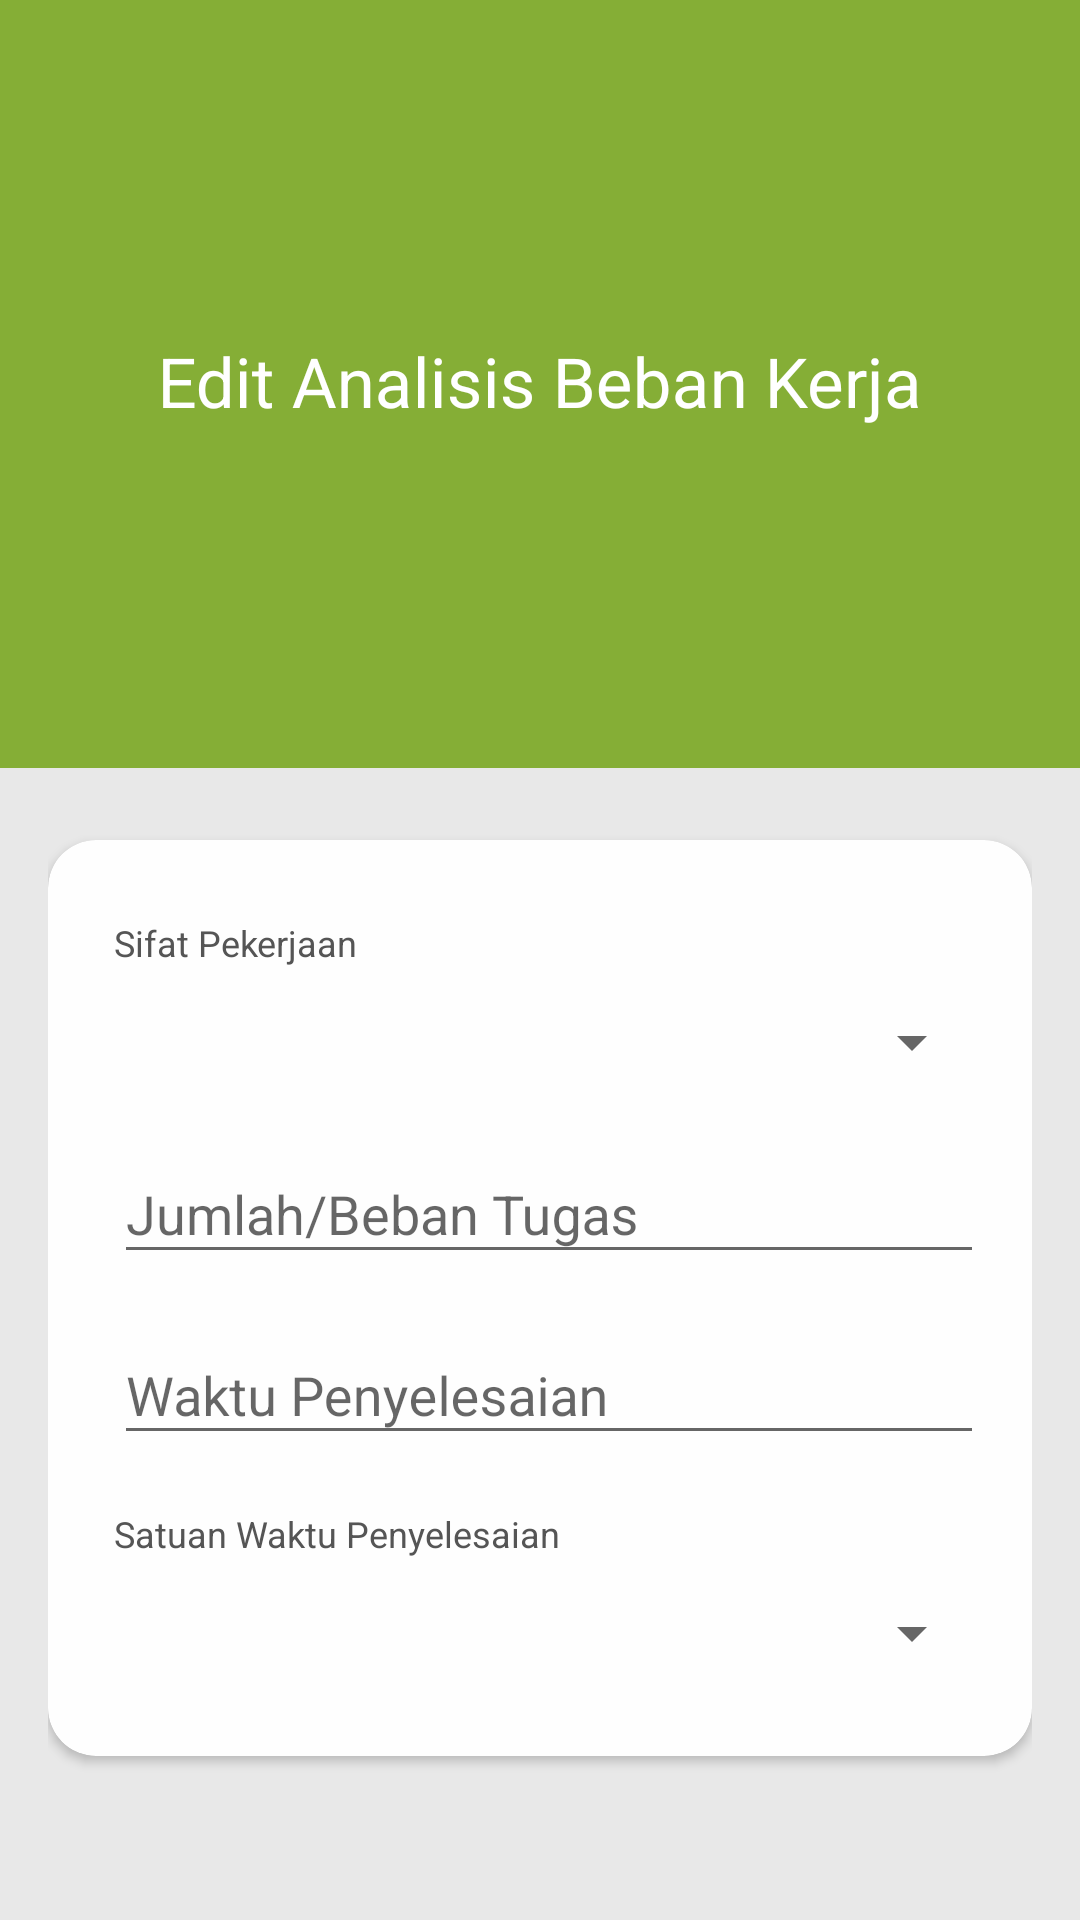

The Android layout XML behind this screen, and the referenced resources:
<!-- AndroidManifest.xml: application theme AppTheme -->
<!-- res/layout/activity_edit_detail_abk_rincian.xml -->
<?xml version="1.0" encoding="utf-8"?>
<androidx.coordinatorlayout.widget.CoordinatorLayout xmlns:android="http://schemas.android.com/apk/res/android"
    xmlns:app="http://schemas.android.com/apk/res-auto"
    xmlns:tools="http://schemas.android.com/tools"
    android:layout_width="match_parent"
    android:layout_height="match_parent"
    android:background="@color/colorBG"
    tools:context=".ABK.EditDetailAbkRincian">

    <com.google.android.material.appbar.AppBarLayout
        android:id="@+id/appBarLayout"
        android:layout_width="match_parent"
        android:layout_height="256dp">

        <com.google.android.material.appbar.CollapsingToolbarLayout
            android:id="@+id/collapsingToolbar"
            android:layout_width="match_parent"
            android:layout_height="match_parent"
            app:contentScrim="@color/colorPrimaryRincian"
            android:background="@color/colorPrimaryRincian"
            app:title="Edit Analisis Beban Kerja"
            android:theme="@style/ThemeOverlay.AppCompat.Dark"
            app:expandedTitleGravity="center"
            app:collapsedTitleTextAppearance="@style/Toolbar.TitleText"
            app:expandedTitleTextAppearance="@style/Toolbar.TitleText"
            app:layout_scrollFlags="scroll|exitUntilCollapsed">

            <ImageView
                android:layout_width="match_parent"
                android:layout_height="match_parent"
                app:layout_collapseMode="parallax" />

            <androidx.appcompat.widget.Toolbar
                android:id="@+id/toolbar"
                android:layout_width="match_parent"
                android:layout_height="?attr/actionBarSize"
                app:layout_scrollFlags="scroll|enterAlways"
                app:titleTextAppearance="@style/Toolbar.TitleText"
                app:layout_collapseMode="pin" />

        </com.google.android.material.appbar.CollapsingToolbarLayout>

    </com.google.android.material.appbar.AppBarLayout>

    <androidx.core.widget.NestedScrollView
        android:layout_width="match_parent"
        android:layout_height="match_parent"
        app:layout_behavior="@string/appbar_scrolling_view_behavior" >

        <RelativeLayout
            android:layout_width="match_parent"
            android:layout_height="match_parent"
            android:padding="16dp">

            <androidx.cardview.widget.CardView
                android:id="@+id/cv3"
                android:layout_width="match_parent"
                android:layout_height="wrap_content"
                android:layout_marginTop="8dp"
                android:layout_marginBottom="8dp"
                app:cardCornerRadius="16dp"
                app:cardBackgroundColor="@color/colorCardSecond">

                <RelativeLayout
                    android:layout_width="match_parent"
                    android:layout_height="match_parent"
                    android:padding="16dp">

                    <TextView
                        android:layout_marginTop="10dp"
                        android:id="@+id/tvUraianTugas"
                        android:layout_width="match_parent"
                        android:layout_height="wrap_content"
                        android:text="Sifat Pekerjaan"
                        android:textSize="12sp"
                        android:layout_marginLeft="6dp"
                        android:textColor="@color/colorText1"/>
                    <Spinner
                        android:layout_width="match_parent"
                        android:layout_below="@id/tvUraianTugas"
                        android:id="@+id/spinner_sifat_pekerjaan"
                        android:layout_height="50dp"/>

                    <com.google.android.material.textfield.TextInputLayout
                        android:id="@+id/tilNorma"
                        android:layout_below="@+id/spinner_sifat_pekerjaan"
                        android:layout_width="match_parent"
                        android:layout_height="wrap_content"
                        android:layout_marginLeft="6dp"
                        android:layout_marginBottom="8dp">

                        <com.google.android.material.textfield.TextInputEditText
                            android:layout_width="match_parent"
                            android:layout_height="wrap_content"
                            android:id="@+id/beban_kerja"
                            android:hint="Jumlah/Beban Tugas"
                            android:inputType="numberDecimal"/>

                    </com.google.android.material.textfield.TextInputLayout>

                    <com.google.android.material.textfield.TextInputLayout
                        android:id="@+id/tilVolume"
                        android:layout_below="@+id/tilNorma"
                        android:layout_width="match_parent"
                        android:layout_height="wrap_content"
                        android:layout_marginLeft="6dp"
                        android:layout_marginBottom="8dp">

                        <com.google.android.material.textfield.TextInputEditText
                            android:layout_width="match_parent"
                            android:layout_height="wrap_content"
                            android:id="@+id/waktu_penyelesaian"
                            android:hint="Waktu Penyelesaian"
                            android:inputType="numberDecimal"/>

                    </com.google.android.material.textfield.TextInputLayout>

                    <TextView
                        android:layout_marginTop="10dp"
                        android:id="@+id/tvSatuan"
                        android:layout_width="match_parent"
                        android:layout_height="wrap_content"
                        android:text="Satuan Waktu Penyelesaian"
                        android:layout_below="@+id/tilVolume"
                        android:textSize="12sp"
                        android:layout_marginLeft="6dp"
                        android:textColor="@color/colorText1"/>
                    <Spinner
                        android:layout_below="@id/tvSatuan"
                        android:layout_width="match_parent"
                        android:id="@+id/spinner_satuan"
                        android:layout_height="50dp"/>

                </RelativeLayout>

            </androidx.cardview.widget.CardView>

        </RelativeLayout>

    </androidx.core.widget.NestedScrollView>

</androidx.coordinatorlayout.widget.CoordinatorLayout>
<!-- resources referenced by this layout -->
<resources>
  <color name="colorBG">#e8e8e8</color>
  <color name="colorCardSecond">#fefefe</color>
  <color name="colorPrimaryRincian">#85ae36</color>
  <color name="colorText1">#555555</color>
  <style name="Toolbar.TitleText" parent="TextAppearance.AppCompat.Widget.ActionBar.Title">
          <item name="android:textSize">23sp</item>
          <item name="android:ellipsize">marquee</item>
          <item name="android:maxLines">1</item>
          <item name="android:scrollHorizontally">true</item>
          <item name="android:singleLine">true</item>
          <item name="android:marqueeRepeatLimit">marquee_forever</item>
      </style>
  <style name="AppTheme" parent="Theme.AppCompat.DayNight.NoActionBar">
          
          <item name="colorPrimary">@color/colorPrimary</item>
          <item name="colorPrimaryDark">@color/colorPrimaryDark</item>
          <item name="colorAccent">@color/colorAccent</item>
      </style>
  <color name="colorPrimary">#dc6640</color>
  <color name="colorPrimaryDark">#dc6640</color>
  <color name="colorAccent">#dc6640</color>
</resources>
